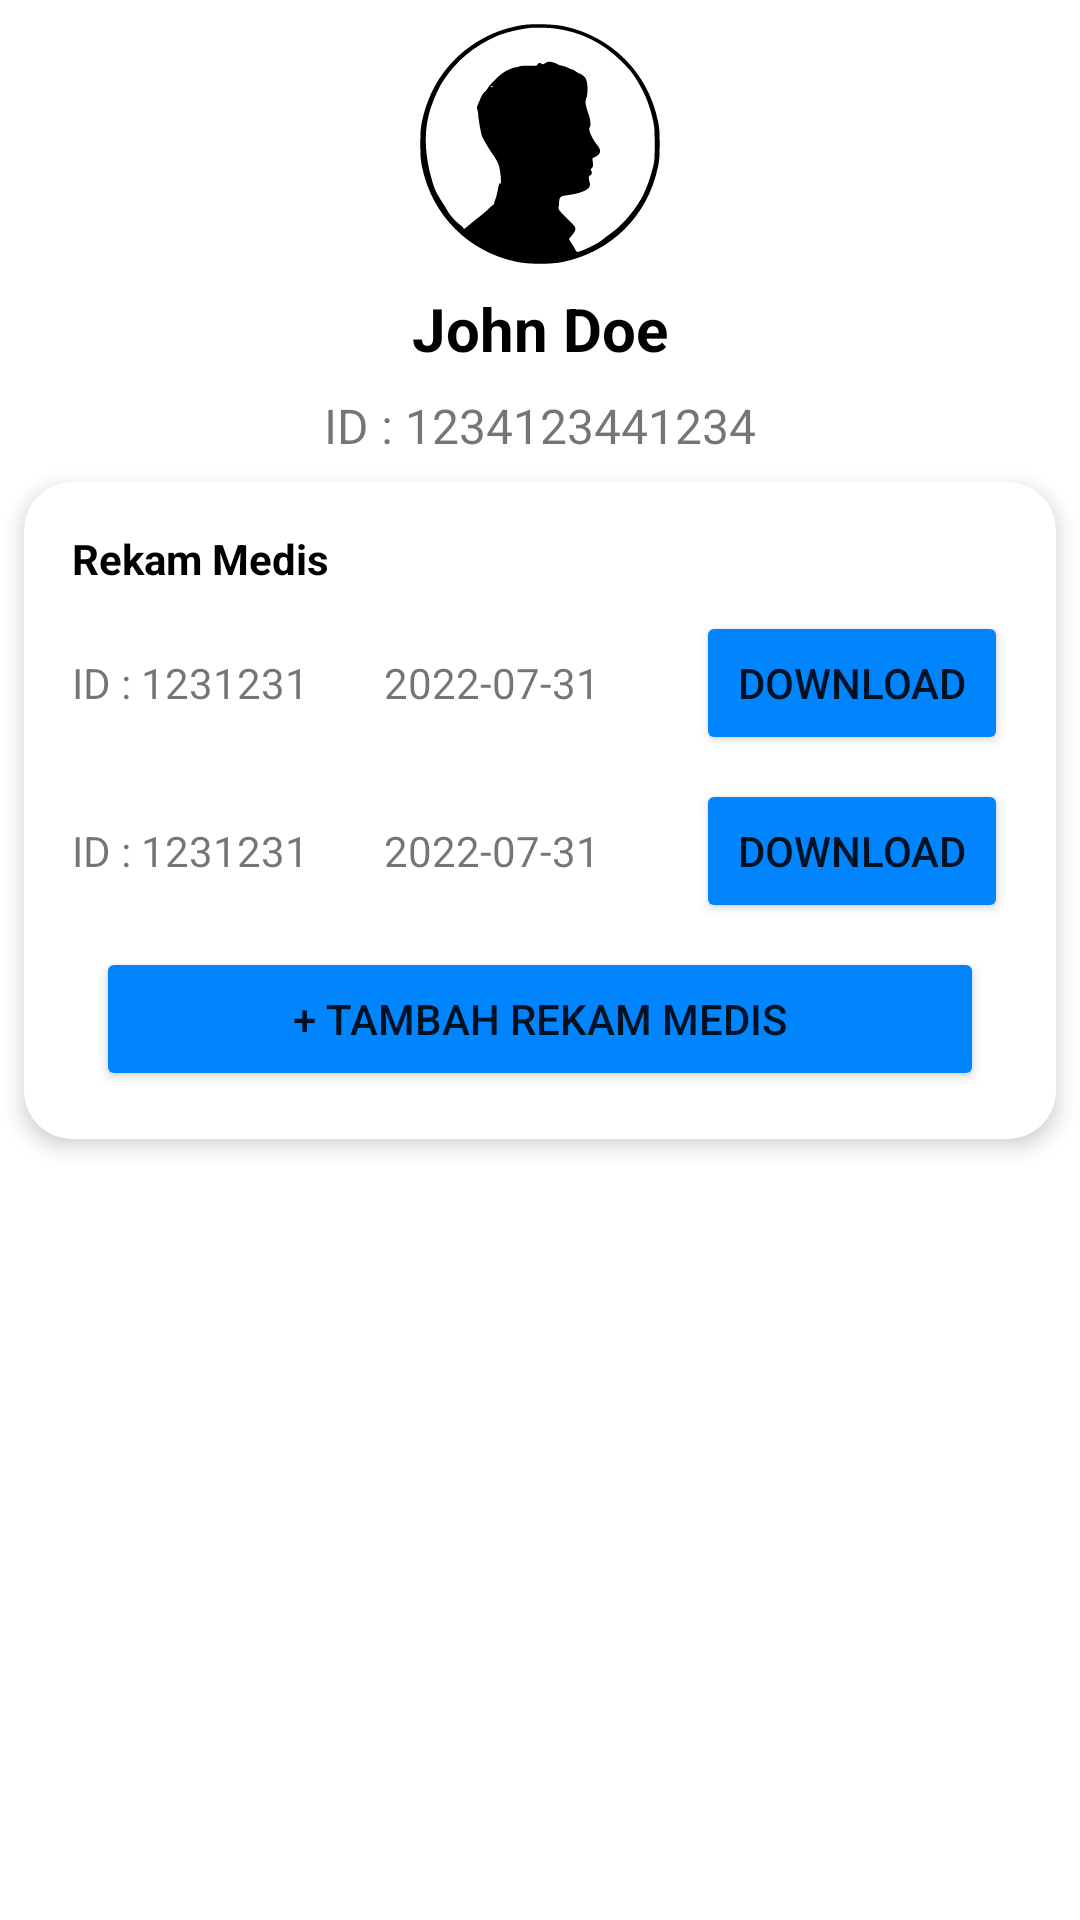

Here is an Android app screen rendered from its layout file. Give the layout XML and the strings, colors and styles it references.
<!-- AndroidManifest.xml: application theme Theme.Mobdevkel2 -->
<!-- res/layout/fragment_lansia_rm.xml -->
<?xml version="1.0" encoding="utf-8"?>
<ScrollView xmlns:android="http://schemas.android.com/apk/res/android"
    xmlns:app="http://schemas.android.com/apk/res-auto"
    xmlns:tools="http://schemas.android.com/tools"
    android:layout_width="match_parent"
    android:layout_height="match_parent"
    tools:context=".FragmentLansiaRm">

    <androidx.constraintlayout.widget.ConstraintLayout
        android:layout_width="match_parent"
        android:layout_height="wrap_content">

        <ImageView
            android:id="@+id/imageView1"
            android:layout_width="wrap_content"
            android:layout_height="80dp"
            android:layout_margin="8dp"
            android:src="@drawable/ic_pic"
            app:layout_constraintEnd_toEndOf="parent"
            app:layout_constraintStart_toStartOf="parent"
            app:layout_constraintTop_toTopOf="parent"/>

        <TextView
            android:id="@+id/textView1"
            android:layout_width="wrap_content"
            android:layout_height="wrap_content"
            android:text="John Doe"
            android:textColor="@color/black"
            android:textSize="20sp"
            android:textStyle="bold"
            android:layout_margin="8dp"
            app:layout_constraintEnd_toEndOf="parent"
            app:layout_constraintStart_toStartOf="parent"
            app:layout_constraintTop_toBottomOf="@+id/imageView1" />

        <TextView
            android:id="@+id/textView2"
            android:layout_width="wrap_content"
            android:layout_height="wrap_content"
            android:text="ID : 1234123441234"
            android:textSize="16sp"
            android:layout_margin="8dp"
            app:layout_constraintEnd_toEndOf="parent"
            app:layout_constraintStart_toStartOf="parent"
            app:layout_constraintTop_toBottomOf="@+id/textView1" />

        <androidx.cardview.widget.CardView
            android:id="@+id/cardRiwayat"
            android:layout_width="match_parent"
            android:layout_height="wrap_content"
            app:cardCornerRadius="16dp"
            app:cardElevation="4dp"
            android:layout_margin="8dp"
            app:layout_constraintEnd_toEndOf="parent"
            app:layout_constraintStart_toStartOf="parent"
            app:layout_constraintTop_toBottomOf="@+id/textView2">

            <androidx.constraintlayout.widget.ConstraintLayout
                android:layout_width="match_parent"
                android:layout_height="wrap_content"
                android:padding="16dp">

                <TextView
                    android:id="@+id/textView3"
                    android:layout_width="match_parent"
                    android:layout_height="wrap_content"
                    android:text="Rekam Medis"
                    android:textColor="@color/black"
                    android:textStyle="bold"
                    app:layout_constraintEnd_toEndOf="parent"
                    app:layout_constraintStart_toStartOf="parent"
                    app:layout_constraintTop_toTopOf="parent" />

                <LinearLayout
                    android:id="@+id/linearL1"
                    android:layout_width="match_parent"
                    android:layout_height="match_parent"
                    android:gravity="center"
                    android:orientation="horizontal"
                    android:layout_marginTop="8dp"
                    android:layout_marginBottom="8dp"
                    app:layout_constraintTop_toBottomOf="@+id/textView3">

                    <TextView
                        android:id="@+id/textView4"
                        android:layout_width="match_parent"
                        android:layout_height="wrap_content"
                        android:layout_weight="1"
                        android:text="ID : 1231231" />
                    <TextView
                        android:id="@+id/textView5"
                        android:layout_width="match_parent"
                        android:layout_height="wrap_content"
                        android:layout_weight="1"
                        android:text="2022-07-31" />
                    <Button
                        android:id="@+id/btnDownload1"
                        android:layout_width="match_parent"
                        android:layout_height="wrap_content"
                        android:layout_weight="1"
                        android:backgroundTint="@color/main_theme"
                        android:text="Download"/>
                </LinearLayout>

                <LinearLayout
                    android:id="@+id/linearL2"
                    android:layout_width="match_parent"
                    android:layout_height="match_parent"
                    android:layout_marginTop="8dp"
                    android:gravity="center"
                    android:orientation="horizontal"
                    app:layout_constraintTop_toBottomOf="@+id/linearL1"
                    tools:layout_editor_absoluteX="16dp">

                    <TextView
                        android:id="@+id/textView6"
                        android:layout_width="match_parent"
                        android:layout_height="wrap_content"
                        android:layout_weight="1"
                        android:text="ID : 1231231" />
                    <TextView
                        android:id="@+id/textView7"
                        android:layout_width="match_parent"
                        android:layout_height="wrap_content"
                        android:layout_weight="1"
                        android:text="2022-07-31" />
                    <Button
                        android:id="@+id/btnDownload2"
                        android:layout_width="match_parent"
                        android:layout_height="wrap_content"
                        android:layout_weight="1"
                        android:backgroundTint="@color/main_theme"
                        android:text="Download"/>

                </LinearLayout>
                <Button
                    android:id="@+id/btnAddRM"
                    android:layout_width="match_parent"
                    android:layout_height="wrap_content"
                    android:layout_margin="8dp"
                    android:backgroundTint="@color/main_theme"
                    android:text="+ Tambah Rekam Medis"
                    app:layout_constraintEnd_toEndOf="parent"
                    app:layout_constraintStart_toStartOf="parent"
                    app:layout_constraintTop_toBottomOf="@+id/linearL2" />

            </androidx.constraintlayout.widget.ConstraintLayout>
        </androidx.cardview.widget.CardView>

        <Space
            android:layout_width="match_parent"
            android:layout_height="8dp"
            android:layout_marginTop="8dp"
            app:layout_constraintEnd_toEndOf="parent"
            app:layout_constraintStart_toStartOf="parent"
            app:layout_constraintTop_toBottomOf="@+id/cardRiwayat" />


    </androidx.constraintlayout.widget.ConstraintLayout>

</ScrollView>
<!-- resources referenced by this layout -->
<resources>
  <color name="black">#FF000000</color>
  <color name="main_theme">#0085FF</color>
  <!-- drawable ic_pic: vector/xml drawable (drawable, 2780 chars, omitted) -->
  <style name="Theme.Mobdevkel2" parent="Theme.MaterialComponents.DayNight.NoActionBar">
          
          <item name="colorPrimary">@color/colorPrimary</item>
          <item name="colorPrimaryVariant">@color/colorPrimaryDark</item>
          <item name="colorOnPrimary">@color/white</item>
          
          <item name="colorSecondary">@color/teal_200</item>
          <item name="colorSecondaryVariant">@color/teal_700</item>
          <item name="colorOnSecondary">@color/white</item>
          
          <item name="android:statusBarColor" tools:targetApi="l">?attr/colorPrimaryVariant</item>
          
      </style>
  <color name="colorPrimary">#0085FF</color>
  <color name="colorPrimaryDark">#0078E6</color>
  <color name="white">#FFFFFFFF</color>
  <color name="teal_200">#FF03DAC5</color>
  <color name="teal_700">#FF018786</color>
</resources>
